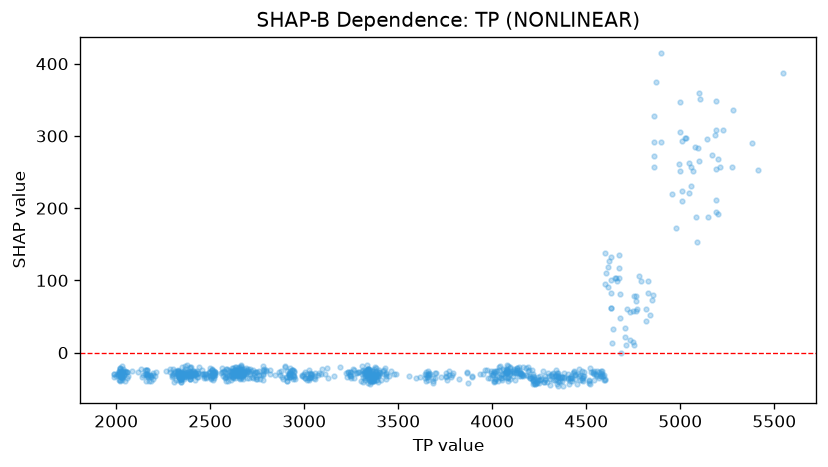

The file beside this chart, header and first rows:
feature_value, shap_value
2059, -27.26
2041, -31.16
2036, -26.21
2043, -29.26
2027, -32.69
2028, -26.62
2036, -25.2
2062, -32.47
2047, -38.91
2046, -25.87
2057, -26.7
2055, -34.85
2048, -26.17
2026, -25.07
2026, -30.57
2014, -26.91
2003, -30.18
2019, -23.29
2019, -21.02
2019, -21.86
2024, -29.74
2013, -30.06
2022, -27.71
2032, -31.57
2033, -33.69
2038, -32.6
2052, -26.64
2034, -22.77
2033, -19.22
2031, -27.69
2033, -35.09
2016, -26.63
2024, -34.05
2031, -33.22
2031, -31.05
2020, -38.35
2021, -39.11
2008, -30.34
1990, -33.82
1991, -30.14
1987, -28.94
1998, -31.93
2015, -38.32
2014, -31.98
2015, -25.25
2022, -32.21
2028, -30.35
2019, -29.46
2031, -37.97
2029, -26.69
2026, -32.53
2086, -26.12
2118, -26.6
2137, -34.04
2134, -22.77
2144, -31.51
2151, -23.88
2158, -30.13
2159, -23.77
2162, -31.43
... 856 more rows
